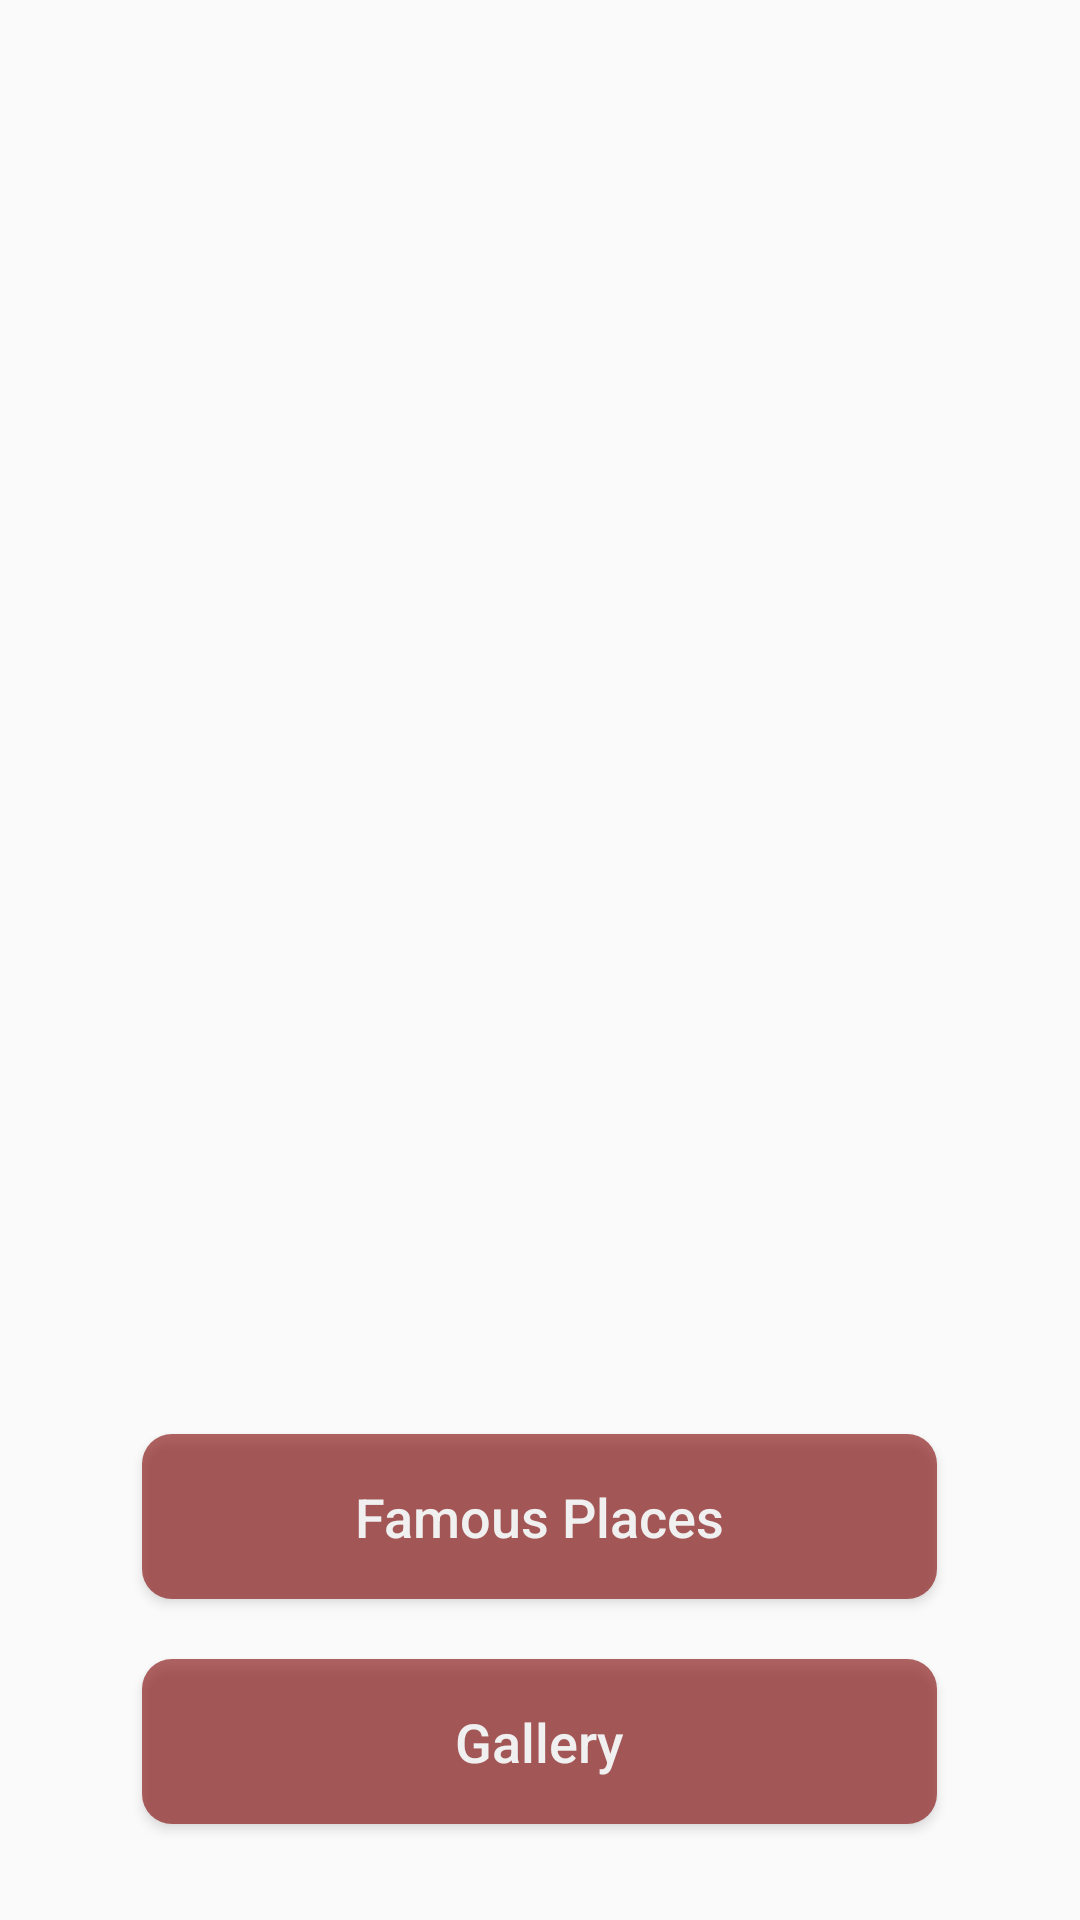

Produce the Android XML layout that renders to this screen, including the resource entries it uses.
<!-- AndroidManifest.xml: application theme AppTheme -->
<!-- res/layout/activity_citydescription.xml -->
<?xml version="1.0" encoding="utf-8"?>
<ScrollView xmlns:android="http://schemas.android.com/apk/res/android"
    xmlns:app="http://schemas.android.com/apk/res-auto"
    xmlns:tools="http://schemas.android.com/tools"
    android:layout_width="match_parent"
    android:layout_height="match_parent"
    android:orientation="vertical"
    tools:context="com.example.ramne.ghumke.description.Citydescription">

    <RelativeLayout
        android:layout_width="match_parent"
        android:layout_height="match_parent">

    <TextView
        android:layout_width="match_parent"
        android:layout_height="50dp"
        android:textAlignment="center"
        android:layout_marginTop="10dp"
        android:id="@+id/city"
        android:textColor="@color/maroon"
        android:textStyle="bold"
        android:fontFamily="cursive"
        android:textSize="40dp"/>


        <TextView
            android:layout_width="match_parent"
            android:layout_height="50dp"
            android:textAlignment="center"
            android:layout_marginTop="10dp"
            android:id="@+id/language"
            android:layout_below="@+id/city"
            android:textColor="@color/maroon"
            android:textStyle="bold"
            android:fontFamily="cursive"
            android:textSize="40dp"/>

        <ImageView
            android:layout_width="match_parent"
            android:layout_height="250dp"
            android:layout_below="@+id/language"
            android:id="@+id/cityimg"
            android:scaleType="centerCrop"
            android:padding="5dp"
            android:layout_margin="10dp"/>

        <TextView
            android:layout_width="match_parent"
            android:layout_height="wrap_content"
            android:layout_below="@+id/cityimg"
            android:id="@+id/text"
            android:textSize="20sp"
            android:textStyle="normal"
            android:fontFamily="cursive"
            android:padding="5dp"
            android:layout_margin="20dp"
            android:textColor="@color/black"
            android:textAlignment="textStart"
            android:gravity="right" />

        <Button
            android:layout_width="265dp"
            android:layout_height="55dp"
            android:shadowColor="@color/IndianRed"
            android:layout_centerHorizontal="true"
            android:id="@+id/famousplaces"
            android:background="@drawable/draw"
            android:textColor="@color/white"
            android:layout_below="@+id/text"
            android:text="Famous Places"
            android:padding="5dp"
            android:layout_margin="10dp"
            android:textAllCaps="false"
            android:textSize="18sp"
            android:alpha="0.6"/>

        <Button
            android:layout_width="265dp"
            android:layout_height="55dp"
            android:shadowColor="@color/IndianRed"
            android:layout_centerHorizontal="true"
            android:id="@+id/gallery"
            android:background="@drawable/draw"
            android:textColor="@color/white"
            android:layout_below="@+id/famousplaces"
            android:text="Gallery"
            android:padding="5dp"
            android:layout_margin="10dp"
            android:textAllCaps="false"
            android:textSize="18sp"
            android:alpha="0.6"/>

    </RelativeLayout>
</ScrollView>
<!-- resources referenced by this layout -->
<resources>
  <color name="IndianRed">#cd5c5c</color>
  <color name="black">#000000</color>
  <color name="maroon">#800000</color>
  <color name="white">#FFFFFF</color>
  <!-- drawable draw (drawable) -->
  <?xml version="1.0" encoding="utf-8"?>
  <shape xmlns:android="http://schemas.android.com/apk/res/android"
      android:padding="10dp"
      android:shape="rectangle" >
  
  
      <solid android:color="@color/maroon" />
      <corners
          android:bottomLeftRadius="10dp"
          android:bottomRightRadius="10dp"
          android:textColor="@color/maroon"
          android:topLeftRadius="10dp"
          android:topRightRadius="10dp" />
  
  </shape>
  <style name="AppTheme" parent="Theme.AppCompat.Light.DarkActionBar">
          
          <item name="colorPrimary">@color/IndianRed</item>
          <item name="colorPrimaryDark">@color/Maroon</item>
          <item name="colorAccent">@color/maroon</item>
      </style>
  <color name="Maroon">#800000</color>
</resources>
